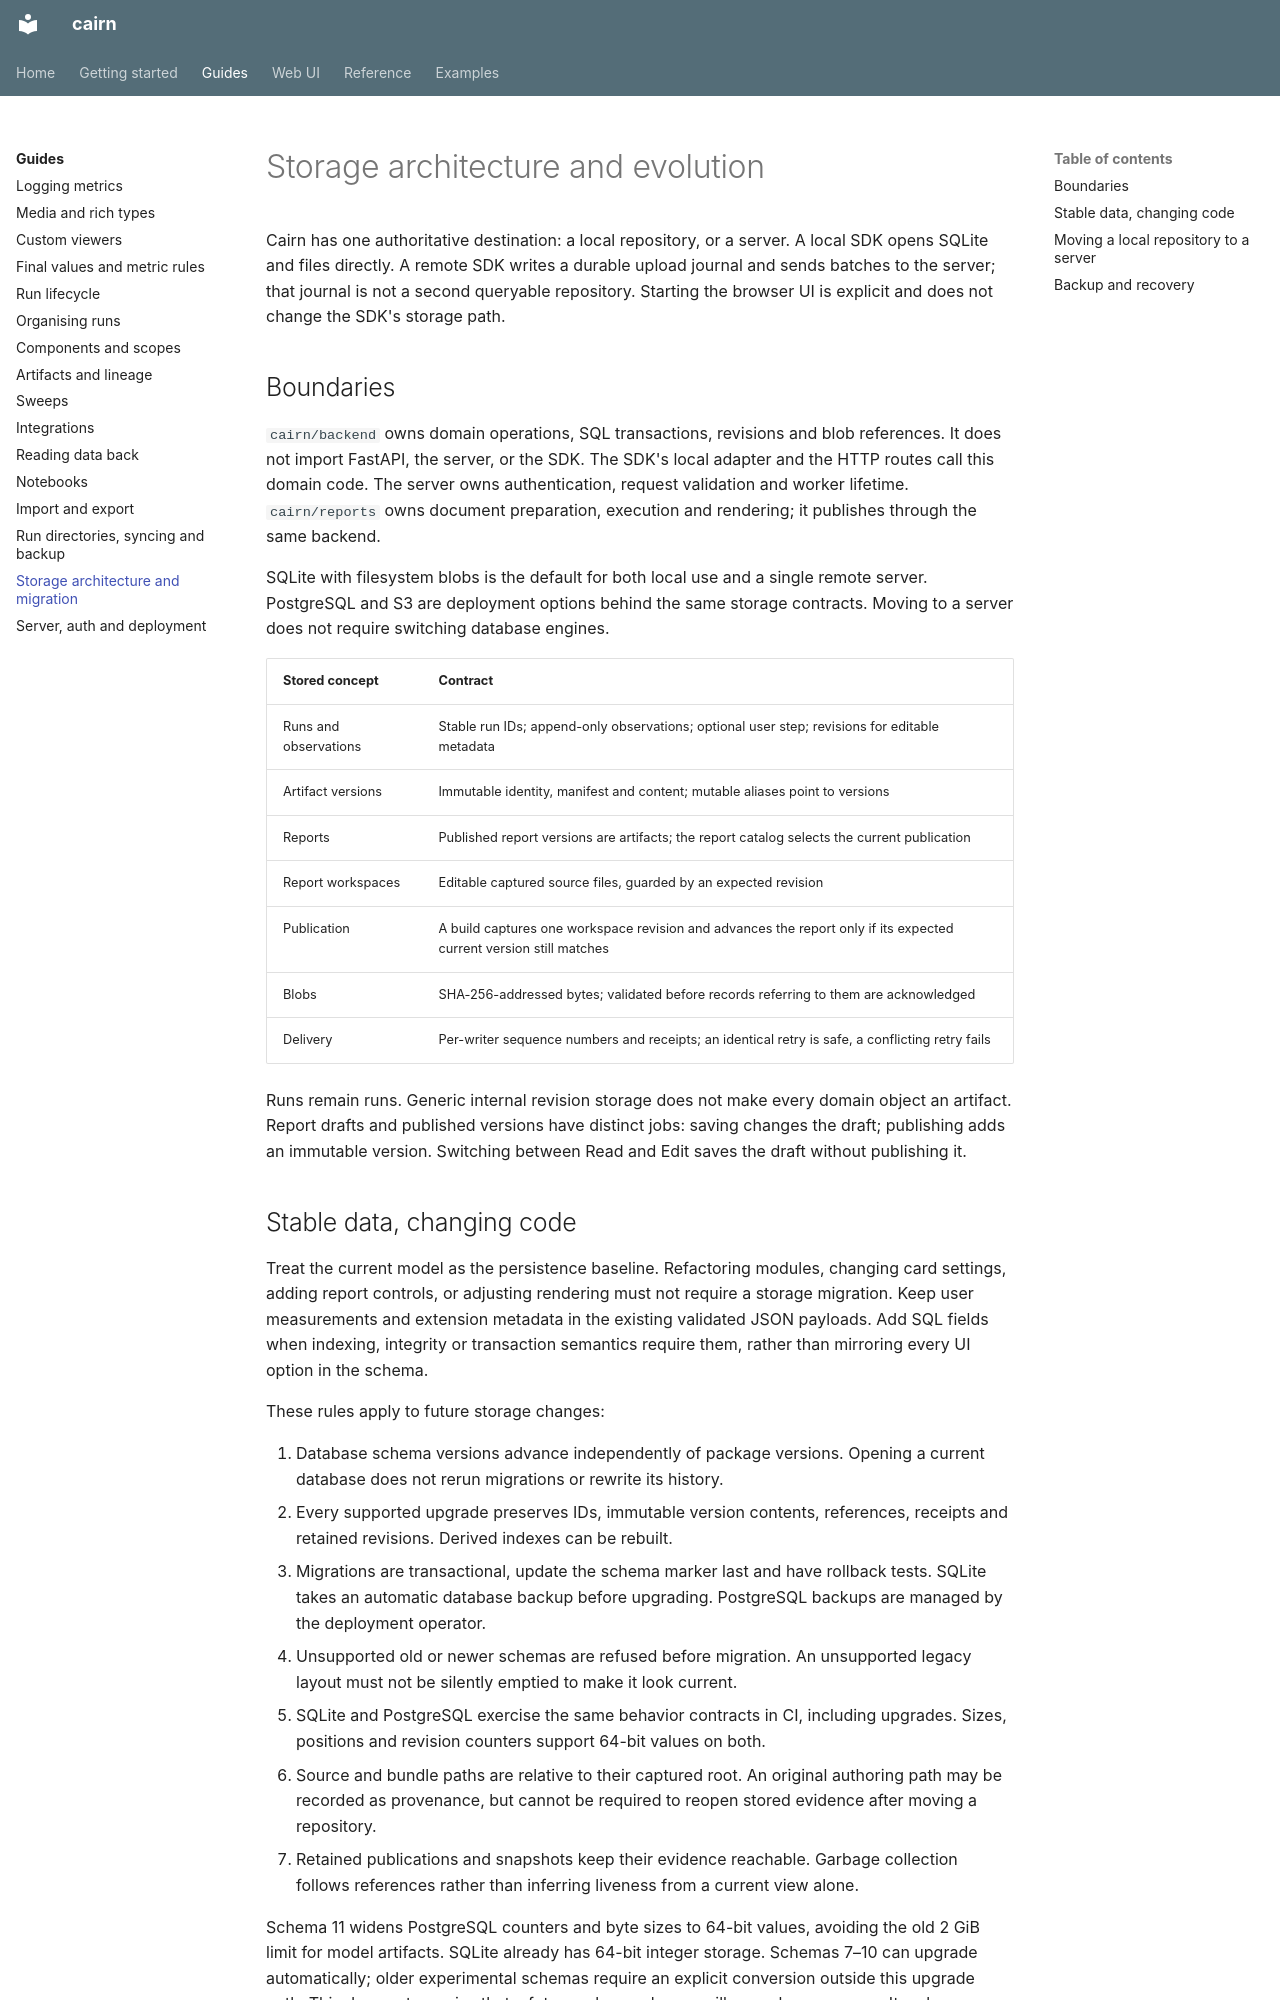

repository: DoeringChristian/cairn · page: guides/storage-architecture/index.html · generator: mkdocs

# Storage architecture and evolution

Cairn has one authoritative destination: a local repository, or a server. A local
SDK opens SQLite and files directly. A remote SDK writes a durable upload journal
and sends batches to the server; that journal is not a second queryable repository.
Starting the browser UI is explicit and does not change the SDK's storage path.

## Boundaries

`cairn/backend` owns domain operations, SQL transactions, revisions and blob
references. It does not import FastAPI, the server, or the SDK. The SDK's local
adapter and the HTTP routes call this domain code. The server owns authentication,
request validation and worker lifetime. `cairn/reports` owns document preparation,
execution and rendering; it publishes through the same backend.

SQLite with filesystem blobs is the default for both local use and a single
remote server. PostgreSQL and S3 are deployment options behind the same storage
contracts. Moving to a server does not require switching database engines.

| Stored concept | Contract |
|---|---|
| Runs and observations | Stable run IDs; append-only observations; optional user step; revisions for editable metadata |
| Artifact versions | Immutable identity, manifest and content; mutable aliases point to versions |
| Reports | Published report versions are artifacts; the report catalog selects the current publication |
| Report workspaces | Editable captured source files, guarded by an expected revision |
| Publication | A build captures one workspace revision and advances the report only if its expected current version still matches |
| Blobs | SHA-256-addressed bytes; validated before records referring to them are acknowledged |
| Delivery | Per-writer sequence numbers and receipts; an identical retry is safe, a conflicting retry fails |

Runs remain runs. Generic internal revision storage does not make every domain
object an artifact. Report drafts and published versions have distinct jobs:
saving changes the draft; publishing adds an immutable version. Switching between
Read and Edit saves the draft without publishing it.
